Run: headless pygame with SDL's dummy video driver; simulated clock (each Clock.tick advances the game by its frame time, no real sleeping); random seed 0; keys injected as events and as key.get_pressed() state; no mouse input.
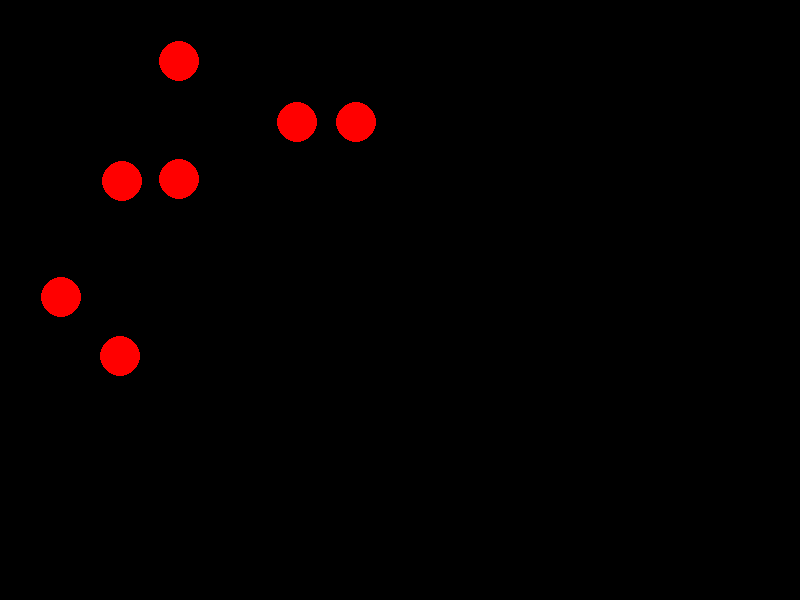
Frame 1 of 4 · flips 1–60 · no input
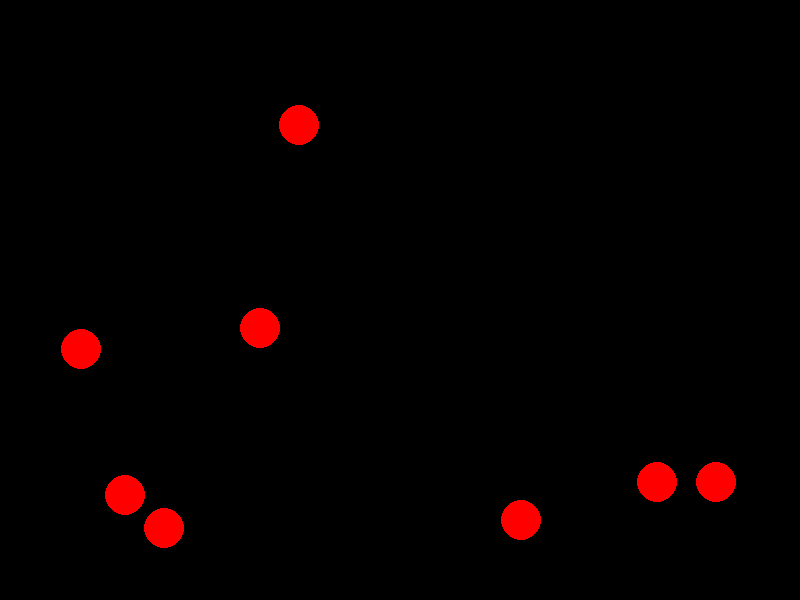
Frame 2 of 4 · flips 61–180 · tapped SPACE, RETURN · held RIGHT (→), D
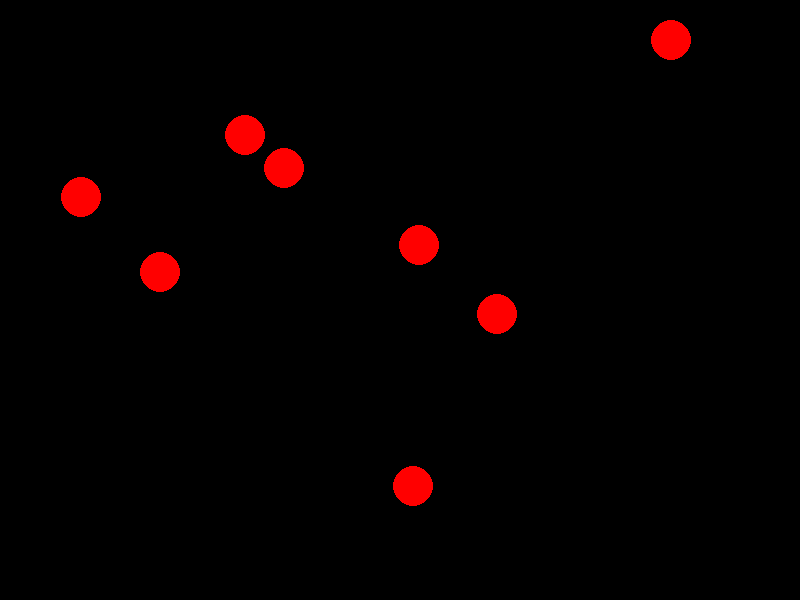
Frame 3 of 4 · flips 181–300 · held DOWN (↓), S
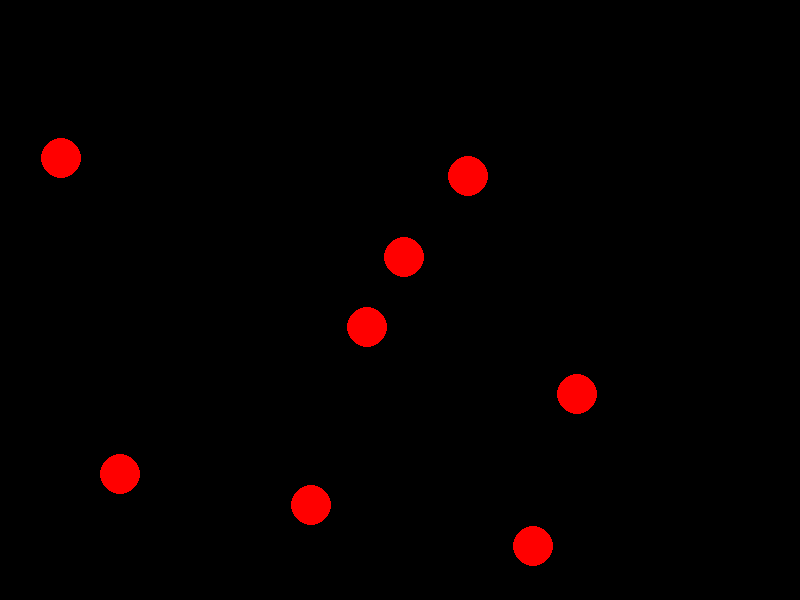
Frame 4 of 4 · flips 301–420 · held LEFT (←), A, UP (↑), W

The pygame program that drew these frames:

import math
import random

import pygame


WINDOW_SIZE = WINDOW_WIDTH, WINDOW_HEIGHT = 800, 600
FPS = 30


class Ball(pygame.sprite.Sprite):
    def __init__(self, group, g, radius, x, y):
        super().__init__(group)
        self.radius = radius
        self.r = radius
        self.image = pygame.Surface((2 * radius, 2 * radius),
                                    pygame.SRCALPHA, 32)
        pygame.draw.circle(self.image, pygame.Color("red"),
                           (radius, radius), radius)
        self.rect = pygame.Rect(x, y, 2 * radius, 2 * radius)
        self.vx = random.randint(-5, 5)
        self.vy = random.randrange(-5, 5)
        self.add(g)
        self.id = random.randrange(100)
        self.free = False

    def update(self, group, gb, gv, gh):
        if pygame.sprite.spritecollideany(self, gh):
            self.vy = -self.vy
            if self.rect.y < self.r:
                self.rect.y = self.r + 1
                self.vy = abs(self.vy)
            if self.rect.y > WINDOW_HEIGHT - self.r:
                self.rect.y = WINDOW_HEIGHT - self.r - 1
                self.vy = -abs(self.vy)
        if pygame.sprite.spritecollideany(self, gv):
            self.vx = -self.vx
            if self.rect.x < self.r:
                self.rect.x = self.r + 1
                self.vx = abs(self.vx)
            if self.rect.x > WINDOW_WIDTH - self.r:
                self.rect.x = WINDOW_WIDTH - self.r - 1
                self.vx = abs(self.vx)
        self.rect = self.rect.move(self.vx, self.vy)

        c = [b for b in pygame.sprite.spritecollide(self, gb, False) if b.id != self.id]
        if c:
            if self.free:
                xball = c[0]
                xball.vx, xball.vy, self.vx, self.vy = self.vx, self.vy, xball.vx, xball.vy
                #self.vx = -self.vx
                #self.vy = -self.vy
        else:
            if not self.free:
                self.free = True
                # pygame.draw.circle(self.image, pygame.Color("blue"),(self.r, self.r), self.r)


class Border(pygame.sprite.Sprite):
    # строго вертикальный или строго горизонтальный отрезок
    def __init__(self, group, gv, gh, x1, y1, x2, y2):
        super().__init__(group)
        if x1 == x2:  # вертикальная стенка
            self.add_vertical(gv, x1, y1, x2, y2)
        else:
            self.add_horizontal(gh, x1, y1, x2, y2)

    def add_vertical(self, g, x1, y1, x2, y2):
            self.add(g)
            self.image = pygame.Surface([1, y2 - y1])
            self.rect = pygame.Rect(x1, y1, 1, y2 - y1)

    def add_horizontal(self, g, x1, y1, x2, y2):
            self.add(g)
            self.image = pygame.Surface([x2 - x1, 1])
            self.rect = pygame.Rect(x1, y1, x2 - x1, 1)


def main():
    pygame.init()
    clock = pygame.time.Clock()
    screen = pygame.display.set_mode(WINDOW_SIZE)
    bg = pygame.Color('black')

    all_sprites = pygame.sprite.Group()
    balls = pygame.sprite.Group()
    horizontal_borders = pygame.sprite.Group()
    vertical_borders = pygame.sprite.Group()

    Border(all_sprites, vertical_borders, horizontal_borders,
           5, 5, WINDOW_WIDTH - 5, 5)
    Border(all_sprites, vertical_borders, horizontal_borders,
           5, WINDOW_HEIGHT - 5, WINDOW_WIDTH - 5, WINDOW_HEIGHT - 5)
    Border(all_sprites, vertical_borders, horizontal_borders,
           5, 5, 5, WINDOW_HEIGHT - 5)
    Border(all_sprites, vertical_borders, horizontal_borders,
           WINDOW_WIDTH - 5, 5, WINDOW_WIDTH - 5, WINDOW_HEIGHT - 5)

    for i in range(8):
        Ball(all_sprites, balls, 20, 100, 100)

    running = True
    while running:
        for event in pygame.event.get():
            if event.type == pygame.QUIT:
                running = False
                break
        if not running:
            break

        screen.fill(bg)
        clock.tick(FPS)
        all_sprites.draw(screen)
        pygame.display.flip()
        all_sprites.update(all_sprites, balls, vertical_borders, horizontal_borders)
    pygame.display.quit()


if __name__ == '__main__':
    main()
